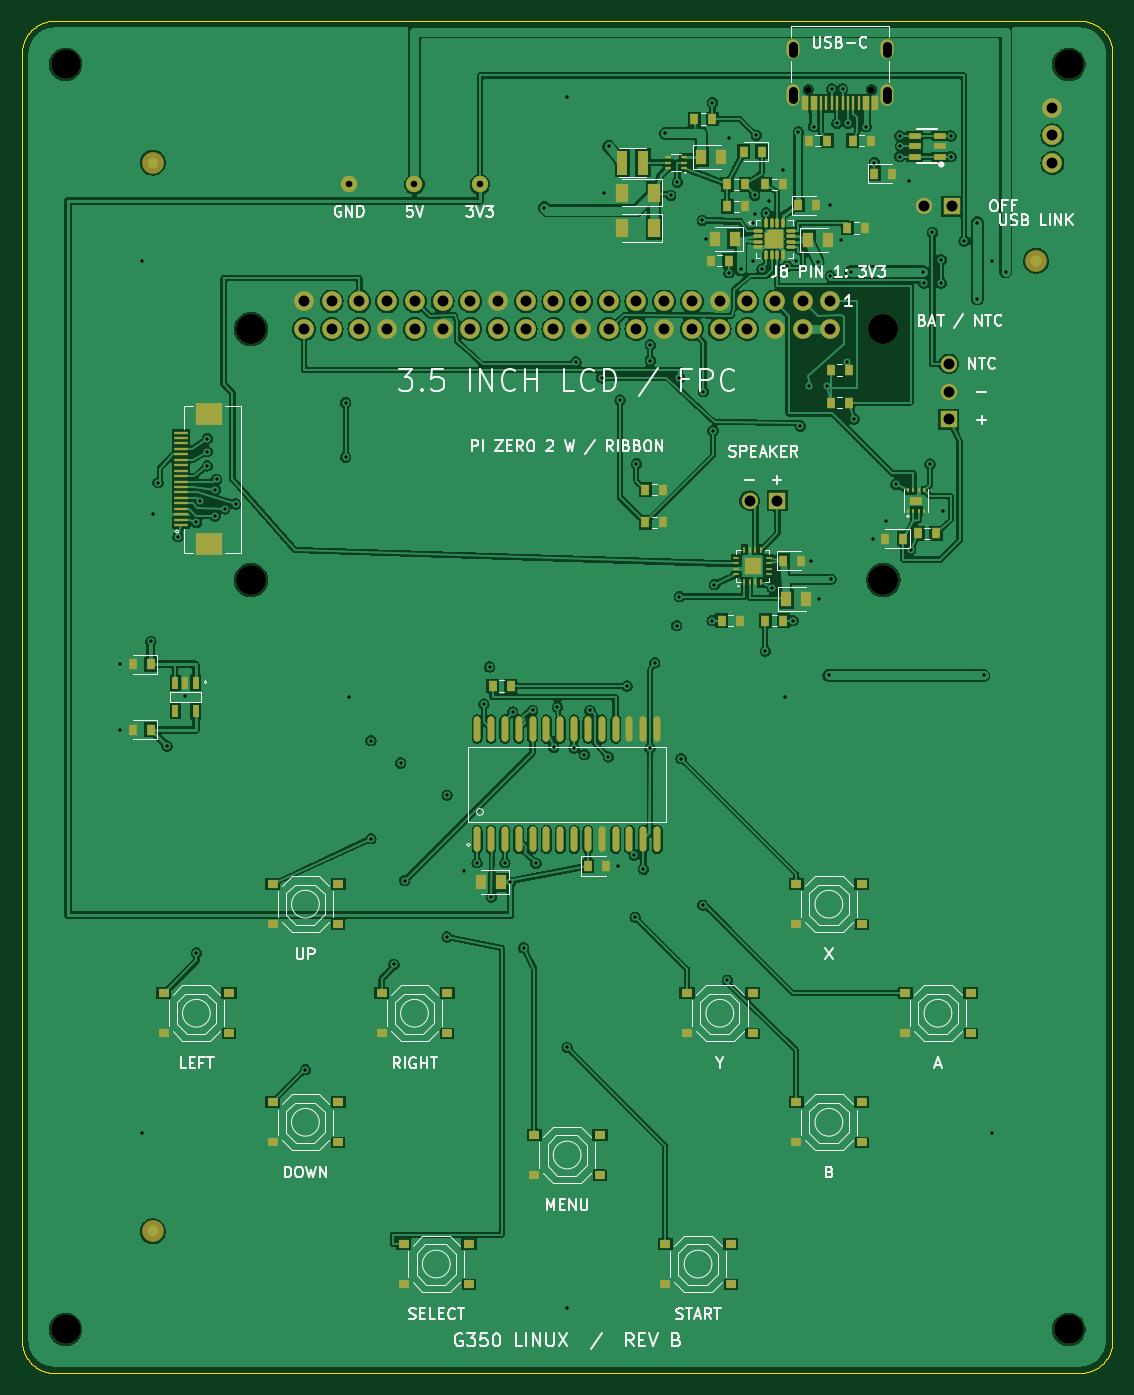
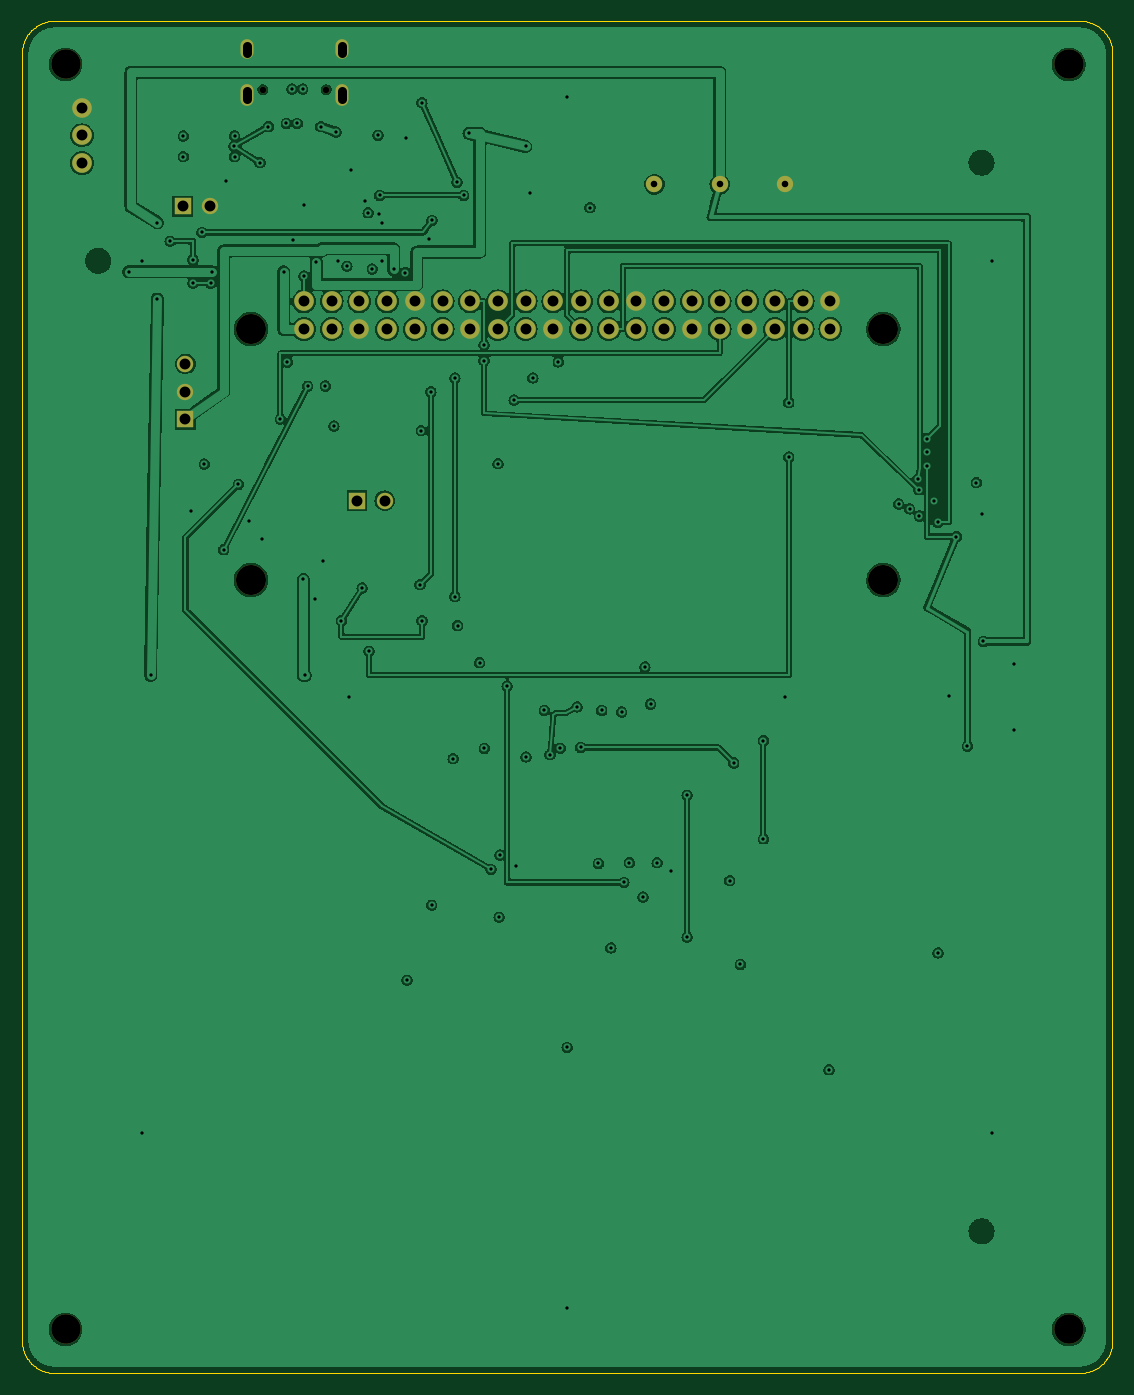
Circuit board: 11 layer files. Board 100.0 x 124.0 mm.
- bottom_copper: index-B_Cu.gbl (240999 bytes)
- bottom_mask: index-B_Mask.gbs (2597 bytes)
- paste: index-B_Paste.gbp (450 bytes)
- bottom_silk: index-B_Silkscreen.gbo (2607 bytes)
- outline: index-Edge_Cuts.gm1 (8984 bytes)
- top_copper: index-F_Cu.gtl (458759 bytes)
- top_mask: index-F_Mask.gts (11629 bytes)
- paste: index-F_Paste.gtp (9327 bytes)
- top_silk: index-F_Silkscreen.gto (77143 bytes)
- drill: index-NPTH.drl (574 bytes)
- drill: index-PTH.drl (3181 bytes)

=== bottom_copper: index-B_Cu.gbl (240999 bytes, source omitted) ===
=== bottom_mask: index-B_Mask.gbs ===
%TF.GenerationSoftware,KiCad,Pcbnew,10.0.5*%
%TF.CreationDate,2026-10-02T12:01:58+02:00*%
%TF.ProjectId,index,696e6465-782e-46b6-9963-61645f706362,rev?*%
%TF.SameCoordinates,Original*%
%TF.FileFunction,Soldermask,Bot*%
%TF.FilePolarity,Negative*%
%FSLAX46Y46*%
G04 Gerber Fmt 4.6, Leading zero omitted, Abs format (unit mm)*
G04 Created by KiCad (PCBNEW 10.0.5) date 2026-10-02 12:01:58*
%MOMM*%
%LPD*%
G01*
G04 APERTURE LIST*
%ADD10C,2.750000*%
%ADD11C,1.800000*%
%ADD12C,1.500000*%
%ADD13R,1.500000X1.500000*%
%ADD14C,0.599999*%
%ADD15O,1.199998X1.999996*%
%ADD16O,1.199998X1.799996*%
%ADD17C,2.700000*%
G04 APERTURE END LIST*
D10*
%TO.C,*%
X79000000Y72730000D03*
%TD*%
D11*
%TO.C,J_USB_LINK*%
X94500000Y110960000D03*
X94500000Y113500000D03*
X94500000Y116040000D03*
%TD*%
D12*
%TO.C,TP_5V*%
X36000000Y109000000D03*
%TD*%
%TO.C,TP_GND*%
X30000000Y109000000D03*
%TD*%
D13*
%TO.C,J_BAT*%
X85000000Y87460000D03*
D12*
X85000000Y90000000D03*
X85000000Y92540000D03*
%TD*%
D14*
%TO.C,J_USB*%
X77899918Y117694433D03*
X72100082Y117694433D03*
D15*
X70674888Y117194307D03*
D16*
X70674888Y121374131D03*
X79325112Y121374131D03*
D15*
X79325112Y117194307D03*
%TD*%
D13*
%TO.C,J_SPEAKER*%
X69270000Y80000000D03*
D12*
X66730000Y80000000D03*
%TD*%
D11*
%TO.C,J_PI*%
X74130000Y98270000D03*
X74130000Y95730000D03*
X71590000Y98270000D03*
X71590000Y95730000D03*
X69050000Y98270000D03*
X69050000Y95730000D03*
X66510000Y98270000D03*
X66510000Y95730000D03*
X63970000Y98270000D03*
X63970000Y95730000D03*
X61430000Y98270000D03*
X61430000Y95730000D03*
X58890000Y98270000D03*
X58890000Y95730000D03*
X56350000Y98270000D03*
X56350000Y95730000D03*
X53810000Y98270000D03*
X53810000Y95730000D03*
X51270000Y98270000D03*
X51270000Y95730000D03*
X48730000Y98270000D03*
X48730000Y95730000D03*
X46190000Y98270000D03*
X46190000Y95730000D03*
X43650000Y98270000D03*
X43650000Y95730000D03*
X41110000Y98270000D03*
X41110000Y95730000D03*
X38570000Y98270000D03*
X38570000Y95730000D03*
X36030000Y98270000D03*
X36030000Y95730000D03*
X33490000Y98270000D03*
X33490000Y95730000D03*
X30950000Y98270000D03*
X30950000Y95730000D03*
X28410000Y98270000D03*
X28410000Y95730000D03*
X25870000Y98270000D03*
X25870000Y95730000D03*
%TD*%
D17*
%TO.C,*%
X96000000Y120000000D03*
%TD*%
D10*
%TO.C,*%
X21000000Y72730000D03*
%TD*%
%TO.C,*%
X79000000Y95730000D03*
%TD*%
D13*
%TO.C,J_OFF*%
X85270000Y107000000D03*
D12*
X82730000Y107000000D03*
%TD*%
D17*
%TO.C,*%
X4000000Y120000000D03*
%TD*%
D10*
%TO.C,*%
X21000000Y95730000D03*
%TD*%
D17*
%TO.C,*%
X96000000Y4000000D03*
%TD*%
%TO.C,*%
X4000000Y4000000D03*
%TD*%
D12*
%TO.C,TP_3V3*%
X42000000Y109000000D03*
%TD*%
M02*

=== paste: index-B_Paste.gbp ===
%TF.GenerationSoftware,KiCad,Pcbnew,10.0.5*%
%TF.CreationDate,2026-10-02T12:01:58+02:00*%
%TF.ProjectId,index,696e6465-782e-46b6-9963-61645f706362,rev?*%
%TF.SameCoordinates,Original*%
%TF.FileFunction,Paste,Bot*%
%TF.FilePolarity,Positive*%
%FSLAX46Y46*%
G04 Gerber Fmt 4.6, Leading zero omitted, Abs format (unit mm)*
G04 Created by KiCad (PCBNEW 10.0.5) date 2026-10-02 12:01:58*
%MOMM*%
%LPD*%
G01*
G04 APERTURE LIST*
G04 APERTURE END LIST*
M02*

=== bottom_silk: index-B_Silkscreen.gbo ===
%TF.GenerationSoftware,KiCad,Pcbnew,10.0.5*%
%TF.CreationDate,2026-10-02T12:01:58+02:00*%
%TF.ProjectId,index,696e6465-782e-46b6-9963-61645f706362,rev?*%
%TF.SameCoordinates,Original*%
%TF.FileFunction,Legend,Bot*%
%TF.FilePolarity,Positive*%
%FSLAX46Y46*%
G04 Gerber Fmt 4.6, Leading zero omitted, Abs format (unit mm)*
G04 Created by KiCad (PCBNEW 10.0.5) date 2026-10-02 12:01:58*
%MOMM*%
%LPD*%
G01*
G04 APERTURE LIST*
%ADD10C,2.750000*%
%ADD11C,1.800000*%
%ADD12C,1.500000*%
%ADD13R,1.500000X1.500000*%
%ADD14C,0.599999*%
%ADD15O,1.199998X1.999996*%
%ADD16O,1.199998X1.799996*%
%ADD17C,2.700000*%
G04 APERTURE END LIST*
%LPC*%
D10*
%TO.C,*%
X79000000Y72730000D03*
%TD*%
D11*
%TO.C,J_USB_LINK*%
X94500000Y110960000D03*
X94500000Y113500000D03*
X94500000Y116040000D03*
%TD*%
D12*
%TO.C,TP_5V*%
X36000000Y109000000D03*
%TD*%
%TO.C,TP_GND*%
X30000000Y109000000D03*
%TD*%
D13*
%TO.C,J_BAT*%
X85000000Y87460000D03*
D12*
X85000000Y90000000D03*
X85000000Y92540000D03*
%TD*%
D14*
%TO.C,J_USB*%
X77899918Y117694433D03*
X72100082Y117694433D03*
D15*
X70674888Y117194307D03*
D16*
X70674888Y121374131D03*
X79325112Y121374131D03*
D15*
X79325112Y117194307D03*
%TD*%
D13*
%TO.C,J_SPEAKER*%
X69270000Y80000000D03*
D12*
X66730000Y80000000D03*
%TD*%
D11*
%TO.C,J_PI*%
X74130000Y98270000D03*
X74130000Y95730000D03*
X71590000Y98270000D03*
X71590000Y95730000D03*
X69050000Y98270000D03*
X69050000Y95730000D03*
X66510000Y98270000D03*
X66510000Y95730000D03*
X63970000Y98270000D03*
X63970000Y95730000D03*
X61430000Y98270000D03*
X61430000Y95730000D03*
X58890000Y98270000D03*
X58890000Y95730000D03*
X56350000Y98270000D03*
X56350000Y95730000D03*
X53810000Y98270000D03*
X53810000Y95730000D03*
X51270000Y98270000D03*
X51270000Y95730000D03*
X48730000Y98270000D03*
X48730000Y95730000D03*
X46190000Y98270000D03*
X46190000Y95730000D03*
X43650000Y98270000D03*
X43650000Y95730000D03*
X41110000Y98270000D03*
X41110000Y95730000D03*
X38570000Y98270000D03*
X38570000Y95730000D03*
X36030000Y98270000D03*
X36030000Y95730000D03*
X33490000Y98270000D03*
X33490000Y95730000D03*
X30950000Y98270000D03*
X30950000Y95730000D03*
X28410000Y98270000D03*
X28410000Y95730000D03*
X25870000Y98270000D03*
X25870000Y95730000D03*
%TD*%
D17*
%TO.C,*%
X96000000Y120000000D03*
%TD*%
D10*
%TO.C,*%
X21000000Y72730000D03*
%TD*%
%TO.C,*%
X79000000Y95730000D03*
%TD*%
D13*
%TO.C,J_OFF*%
X85270000Y107000000D03*
D12*
X82730000Y107000000D03*
%TD*%
D17*
%TO.C,*%
X4000000Y120000000D03*
%TD*%
D10*
%TO.C,*%
X21000000Y95730000D03*
%TD*%
D17*
%TO.C,*%
X96000000Y4000000D03*
%TD*%
%TO.C,*%
X4000000Y4000000D03*
%TD*%
D12*
%TO.C,TP_3V3*%
X42000000Y109000000D03*
%TD*%
%LPD*%
M02*

=== outline: index-Edge_Cuts.gm1 (8984 bytes, source omitted) ===
=== top_copper: index-F_Cu.gtl (458759 bytes, source omitted) ===
=== top_mask: index-F_Mask.gts (11629 bytes, source omitted) ===
=== paste: index-F_Paste.gtp (9327 bytes, source omitted) ===
=== top_silk: index-F_Silkscreen.gto (77143 bytes, source omitted) ===
=== drill: index-NPTH.drl ===
M48
; DRILL file KiCad 10.0.5 date 2026-10-02T12:01:58
; FORMAT={-:-/ absolute / metric / decimal}
; #@! TF.CreationDate,2026-10-02T12:01:58+02:00
; #@! TF.GenerationSoftware,Kicad,Pcbnew,10.0.5
; #@! TF.FileFunction,NonPlated,1,4,NPTH
FMAT,2
METRIC
; #@! TA.AperFunction,NonPlated,NPTH,ComponentDrill
T1C0.600
; #@! TA.AperFunction,NonPlated,NPTH,ComponentDrill
T2C2.700
; #@! TA.AperFunction,NonPlated,NPTH,ComponentDrill
T3C2.750
%
G90
G05
T1
X72.1Y117.694
X77.9Y117.694
T2
X4.0Y120.0
X4.0Y4.0
X96.0Y120.0
X96.0Y4.0
T3
X21.0Y95.73
X21.0Y72.73
X79.0Y95.73
X79.0Y72.73
M30

=== drill: index-PTH.drl ===
M48
; DRILL file KiCad 10.0.5 date 2026-10-02T12:01:58
; FORMAT={-:-/ absolute / metric / decimal}
; #@! TF.CreationDate,2026-10-02T12:01:58+02:00
; #@! TF.GenerationSoftware,Kicad,Pcbnew,10.0.5
; #@! TF.FileFunction,Plated,1,4,PTH
FMAT,2
METRIC
; #@! TA.AperFunction,Plated,PTH,ViaDrill
T1C0.300
; #@! TA.AperFunction,Plated,PTH,ComponentDrill
T2C0.600
; #@! TA.AperFunction,Plated,PTH,ComponentDrill
T3C0.800
; #@! TA.AperFunction,Plated,PTH,ComponentDrill
T4C1.000
%
G90
G05
T1
X9.0Y65.0
X9.0Y59.0
X11.0Y102.0
X11.0Y22.0
X11.825Y67.1
X12.0Y78.75
X12.482Y81.662
X13.3Y57.5
X14.3Y76.7
X15.0Y62.1
X16.0Y78.0
X16.0Y38.537
X16.35Y79.95
X17.0Y85.7
X17.0Y84.5
X17.0Y83.2
X17.7Y78.6
X17.75Y81.0
X17.85Y81.95
X18.6Y79.25
X19.6Y79.7
X26.0Y27.817
X29.68Y89.0
X29.68Y84.0
X30.0Y62.0
X32.0Y58.0
X32.0Y49.0
X34.117Y37.477
X34.724Y55.953
X35.095Y45.166
X39.0Y53.0
X39.0Y40.0
X40.5Y46.0
X41.745Y46.8
X42.355Y61.36
X42.879Y64.765
X43.049Y43.655
X44.285Y46.8
X44.8Y45.0
X45.001Y60.626
X46.0Y39.0
X46.828Y60.76
X47.14Y46.735
X47.912Y106.875
X48.77Y57.38
X49.1Y61.1
X50.0Y117.0
X50.0Y29.866
X50.0Y6.0
X50.635Y57.3
X50.817Y92.735
X51.575Y56.709
X52.094Y60.76
X53.152Y91.265
X53.4Y108.25
X53.769Y56.508
X53.8Y112.5
X54.7Y46.5
X54.859Y89.233
X55.5Y63.0
X56.15Y47.5
X56.238Y41.811
X56.35Y83.391
X56.985Y46.2
X57.588Y57.288
X57.62Y94.3
X57.62Y92.85
X58.035Y65.142
X59.0Y113.7
X59.5Y108.0
X60.044Y68.542
X60.1Y109.2
X60.3Y91.25
X60.3Y71.2
X60.45Y56.342
X62.4Y105.7
X62.425Y42.912
X62.5Y90.0
X62.7Y104.0
X63.3Y69.0
X63.325Y116.5
X63.377Y86.42
X63.5Y72.3
X64.691Y36.032
X64.8Y113.3
X64.825Y100.9
X65.9Y101.2
X67.0Y105.5
X67.0Y102.0
X67.2Y108.0
X67.25Y106.3
X67.338Y113.512
X67.868Y101.25
X68.175Y66.2
X68.25Y106.4
X68.5Y107.5
X68.8Y72.0
X69.825Y110.3
X70.0Y62.0
X70.2Y101.5
X70.7Y69.0
X71.0Y102.0
X71.2Y113.8
X71.391Y86.849
X72.169Y90.525
X72.35Y74.5
X72.6Y114.3
X73.0Y101.9
X73.1Y71.0
X73.8Y90.5
X74.0Y64.0
X74.1Y107.1
X74.13Y100.6
X74.2Y72.8
X74.25Y117.75
X74.75Y114.6
X75.1Y103.9
X75.25Y117.75
X75.65Y92.7
X75.75Y114.6
X76.0Y101.0
X76.3Y87.5
X77.4Y114.3
X78.0Y76.5
X78.175Y111.0
X79.2Y78.1
X80.15Y81.5
X80.5Y113.45
X80.5Y111.55
X80.55Y112.5
X81.3Y109.3
X81.5Y75.5
X82.6Y101.0
X82.7Y99.95
X83.275Y83.356
X83.5Y104.6
X84.3Y102.1
X84.3Y99.95
X84.5Y79.062
X85.2Y113.45
X85.2Y111.55
X86.4Y103.8
X87.6Y105.5
X87.6Y98.5
X88.2Y64.0
X89.0Y102.0
X89.0Y22.0
X90.2Y101.0
T2
X30.0Y109.0
X36.0Y109.0
X42.0Y109.0
T4
X25.87Y98.27
X25.87Y95.73
X28.41Y98.27
X28.41Y95.73
X30.95Y98.27
X30.95Y95.73
X33.49Y98.27
X33.49Y95.73
X36.03Y98.27
X36.03Y95.73
X38.57Y98.27
X38.57Y95.73
X41.11Y98.27
X41.11Y95.73
X43.65Y98.27
X43.65Y95.73
X46.19Y98.27
X46.19Y95.73
X48.73Y98.27
X48.73Y95.73
X51.27Y98.27
X51.27Y95.73
X53.81Y98.27
X53.81Y95.73
X56.35Y98.27
X56.35Y95.73
X58.89Y98.27
X58.89Y95.73
X61.43Y98.27
X61.43Y95.73
X63.97Y98.27
X63.97Y95.73
X66.51Y98.27
X66.51Y95.73
X66.73Y80.0
X69.05Y98.27
X69.05Y95.73
X69.27Y80.0
X71.59Y98.27
X71.59Y95.73
X74.13Y98.27
X74.13Y95.73
X82.73Y107.0
X85.0Y92.54
X85.0Y90.0
X85.0Y87.46
X85.27Y107.0
X94.5Y116.04
X94.5Y113.5
X94.5Y110.96
T3
X70.675Y121.074G85X70.675Y121.674
G05
X70.675Y116.794G85X70.675Y117.594
G05
X79.325Y121.074G85X79.325Y121.674
G05
X79.325Y116.794G85X79.325Y117.594
G05
M30
